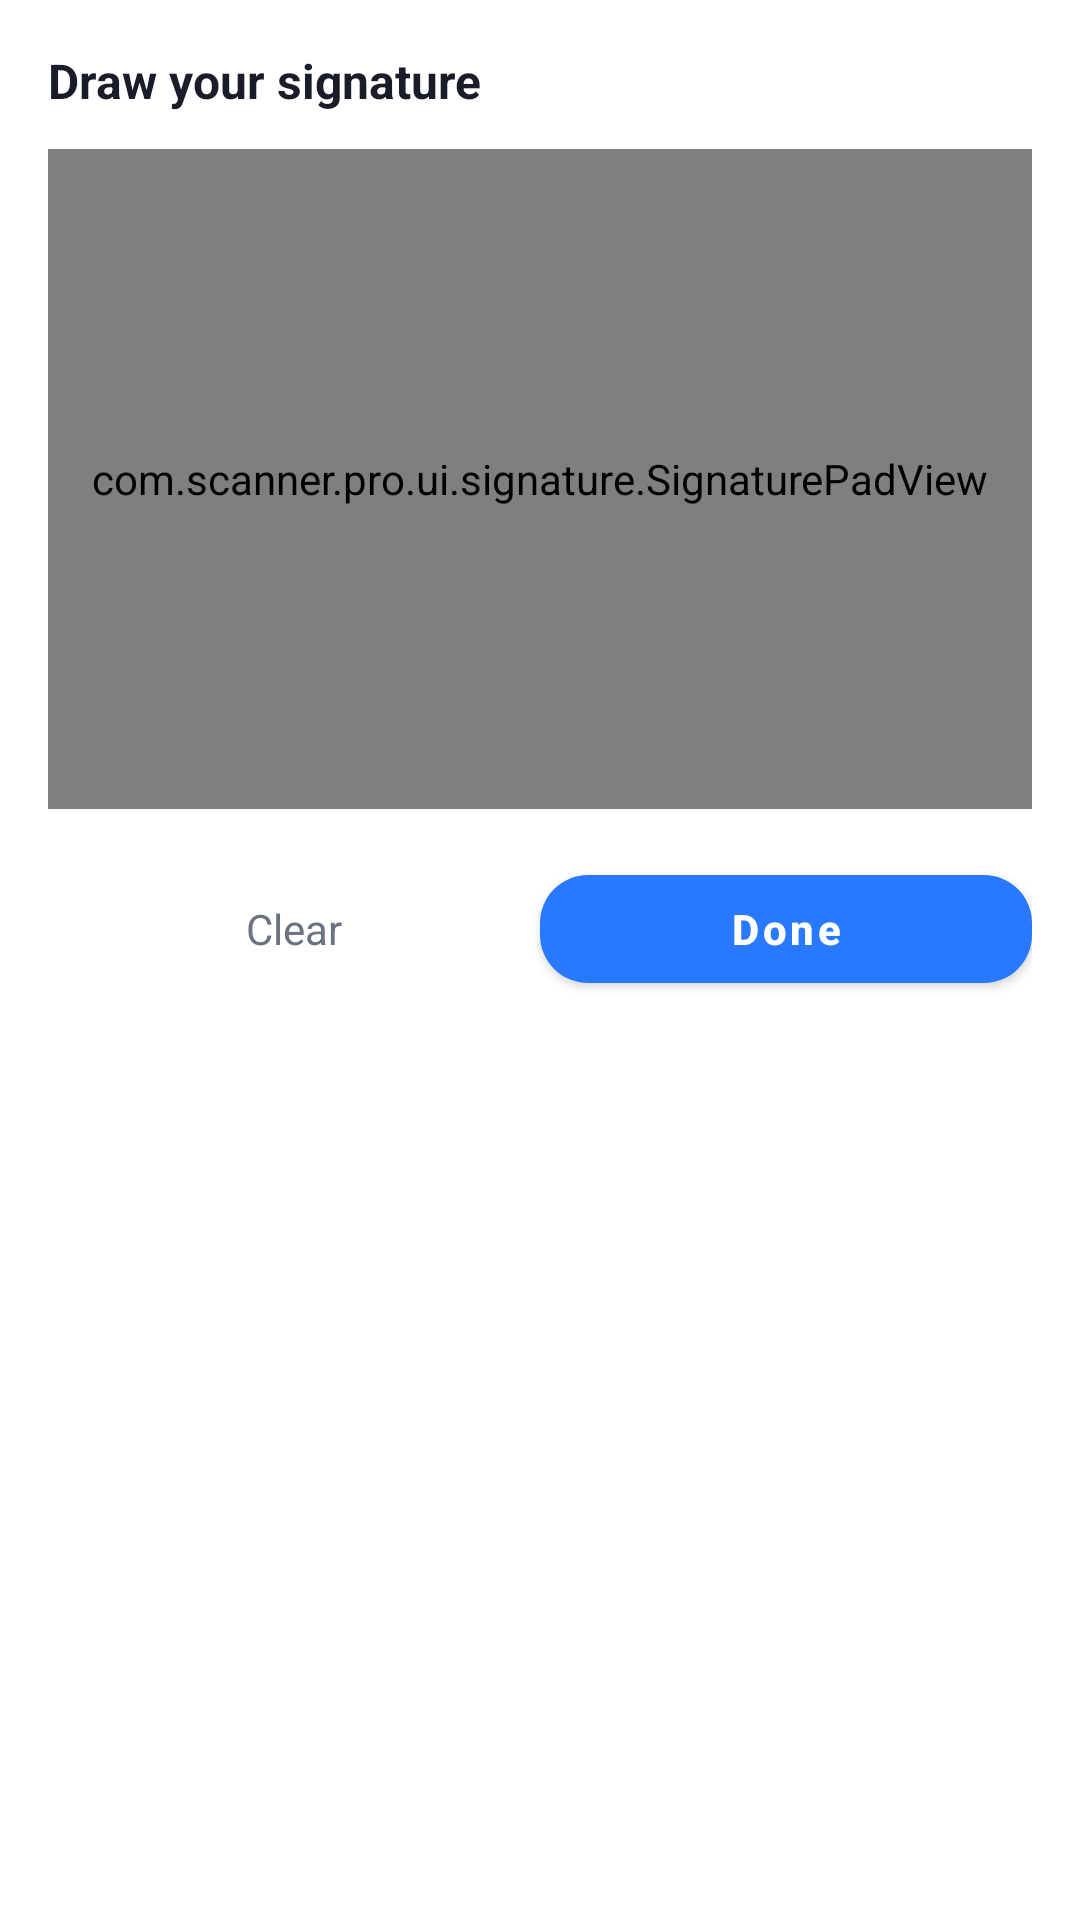

Android layout source for this screen:
<!-- AndroidManifest.xml: application theme Theme.DocScanner -->
<!-- res/layout/dialog_signature.xml -->
<?xml version="1.0" encoding="utf-8"?>
<LinearLayout xmlns:android="http://schemas.android.com/apk/res/android"
    android:layout_width="match_parent"
    android:layout_height="wrap_content"
    android:background="@color/surface_white"
    android:orientation="vertical"
    android:padding="16dp">

    <TextView
        android:layout_width="wrap_content"
        android:layout_height="wrap_content"
        android:text="Draw your signature"
        android:textColor="@color/text_primary"
        android:textSize="16sp"
        android:textStyle="bold" />

    <FrameLayout
        android:layout_width="match_parent"
        android:layout_height="220dp"
        android:layout_marginTop="12dp"
        android:background="@drawable/bg_rounded_card">

        <com.scanner.pro.ui.signature.SignaturePadView
            android:id="@+id/signature_pad"
            android:layout_width="match_parent"
            android:layout_height="match_parent" />
    </FrameLayout>

    <LinearLayout
        android:layout_width="match_parent"
        android:layout_height="wrap_content"
        android:layout_marginTop="16dp"
        android:orientation="horizontal">

        <TextView
            android:id="@+id/button_clear"
            android:layout_width="0dp"
            android:layout_height="wrap_content"
            android:layout_weight="1"
            android:gravity="center"
            android:padding="12dp"
            android:text="Clear"
            android:textColor="@color/text_secondary" />

        <Button
            android:id="@+id/button_done"
            style="@style/PrimaryButton"
            android:layout_width="0dp"
            android:layout_height="wrap_content"
            android:layout_weight="1"
            android:text="Done" />
    </LinearLayout>
</LinearLayout>
<!-- resources referenced by this layout -->
<resources>
  <color name="surface_white">#FFFFFF</color>
  <color name="text_primary">#1A1D29</color>
  <color name="text_secondary">#6B7280</color>
  <!-- drawable bg_rounded_card (drawable) -->
  <?xml version="1.0" encoding="utf-8"?>
  <shape xmlns:android="http://schemas.android.com/apk/res/android" android:shape="rectangle">
      <solid android:color="@color/surface_white" />
      <corners android:radius="20dp" />
  </shape>
  <style name="PrimaryButton" parent="Widget.MaterialComponents.Button">
          <item name="backgroundTint">@color/brand_blue</item>
          <item name="cornerRadius">16dp</item>
          <item name="android:textAllCaps">false</item>
          <item name="android:textStyle">bold</item>
      </style>
  <style name="Theme.DocScanner" parent="Theme.MaterialComponents.DayNight.NoActionBar">
          <item name="colorPrimary">@color/brand_blue</item>
          <item name="colorPrimaryDark">@color/brand_blue_dark</item>
          <item name="colorAccent">@color/brand_blue</item>
          <item name="android:windowBackground">@color/surface_soft</item>
          <item name="android:statusBarColor">@color/surface_white</item>
          <item name="android:windowLightStatusBar" tools:targetApi="23">true</item>
      </style>
  <color name="brand_blue">#2979FF</color>
  <color name="brand_blue_dark">#1A56DB</color>
  <color name="surface_soft">#F5F7FA</color>
</resources>
